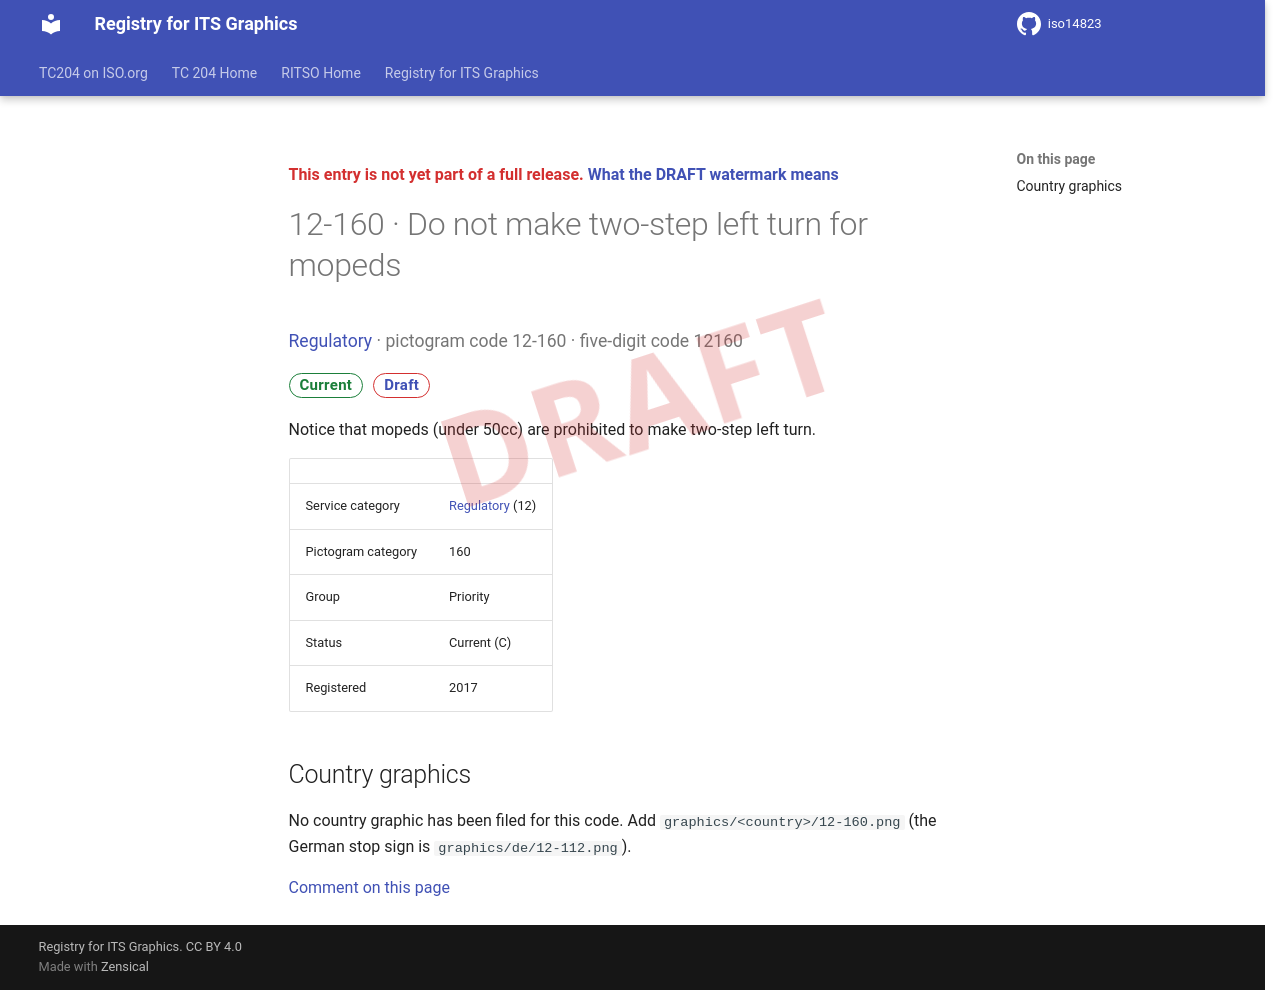

repository: k-vaughn/iso14823 · page: v0.1.0-alpha.1/signs/12-160/index.html · generator: mkdocs

<div class="draft4-watermark" aria-hidden="true"></div>

<p class="draft-note">This entry is not yet part of a full release. <a href="../#draft-watermark">What the DRAFT watermark means</a></p>

# 12-160 · Do not make two-step left turn for mopeds

<p class="sign-kicker"><a href="../categories/12/">Regulatory</a> · pictogram code 12-160 · five-digit code 12160</p>
<p class="sign-chips"><span class="chip chip-current">Current</span> <a class="chip chip-draft" href="../#draft-watermark">Draft</a></p>
<p>Notice that mopeds (under 50cc) are prohibited to make two-step left turn.</p>
| | |
| --- | --- |
| Service category | <a href="../categories/12/">Regulatory</a> (12) |
| Pictogram category | 160 |
| Group | Priority |
| Status | Current (C) |
| Registered | 2017 |

## Country graphics

<p>No country graphic has been filed for this code. Add <code>graphics/&lt;country&gt;/12-160.png</code> (the German stop sign is <code>graphics/de/12-112.png</code>).</p>

[Comment on this page](https://github.com/k-vaughn/iso14823/issues/new?template=page-feedback.yml&title=%5BPage+feedback%5D+12-160+%C2%B7+Do+not+make+two-step+left+turn+for+mopeds&page-title=12-160+%C2%B7+Do+not+make+two-step+left+turn+for+mopeds&page-path=signs%2F12-160.md)
